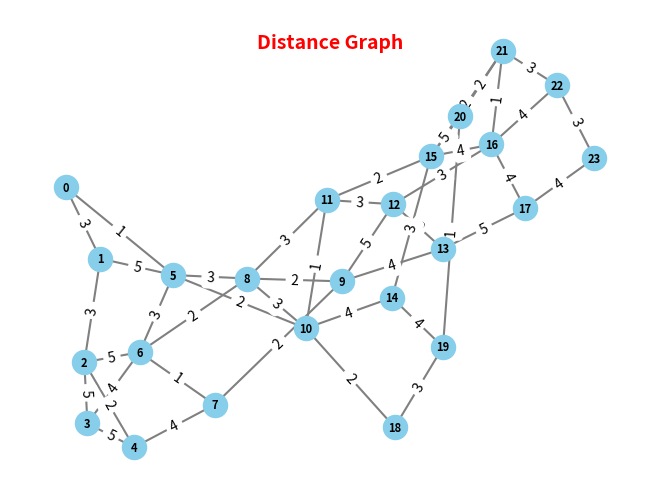

Reproduce this figure in Python.
'''DISTANCE GRAPH'''


''' Added the matrix which contains the distances between nodes, we used a graph 
using matplotlib for the user to see it better visually'''


import numpy as np
import networkx as nx
import matplotlib.pyplot as plt


distance_matrix_str = """
0:3:0:0:0:1:0:0:0:0:0:0:0:0:0:0:0:0:0:0:0:0:0:0
3:0:3:0:0:5:0:0:0:0:0:0:0:0:0:0:0:0:0:0:0:0:0:0
0:3:0:5:2:0:5:0:0:0:0:0:0:0:0:0:0:0:0:0:0:0:0:0
0:0:5:0:5:0:4:0:0:0:0:0:0:0:0:0:0:0:0:0:0:0:0:0
0:0:2:5:0:0:0:4:0:0:0:0:0:0:0:0:0:0:0:0:0:0:0:0
1:5:0:0:0:0:3:0:3:0:2:0:0:0:0:0:0:0:0:0:0:0:0:0
0:0:5:4:0:3:0:1:2:0:0:0:0:0:0:0:0:0:0:0:0:0:0:0
0:0:0:0:4:0:1:0:0:2:0:0:0:0:0:0:0:0:0:0:0:0:0:0
0:0:0:0:0:3:2:0:0:2:3:3:0:0:0:0:0:0:0:0:0:0:0:0
0:0:0:0:0:0:0:2:2:0:0:0:5:4:0:0:0:0:0:0:0:0:0:0
0:0:0:0:0:2:0:0:3:0:0:1:0:0:4:0:0:0:2:0:0:0:0:0
0:0:0:0:0:0:0:0:3:0:1:0:3:0:0:2:0:0:0:0:0:0:0:0
0:0:0:0:0:0:0:0:0:5:0:3:0:2:0:0:3:0:0:0:0:0:0:0
0:0:0:0:0:0:0:0:0:4:0:0:2:0:0:0:0:5:0:0:0:0:0:0
0:0:0:0:0:0:0:0:0:0:4:0:0:0:0:3:0:0:0:4:0:0:0:0
0:0:0:0:0:0:0:0:0:0:0:2:0:0:3:0:4:0:0:0:5:2:0:0
0:0:0:0:0:0:0:0:0:0:0:0:3:0:0:4:0:4:0:0:0:1:4:0
0:0:0:0:0:0:0:0:0:0:0:0:0:5:0:0:4:0:0:0:0:0:0:4
0:0:0:0:0:0:0:0:0:0:2:0:0:0:0:0:0:0:0:3:0:0:0:0
0:0:0:0:0:0:0:0:0:0:0:0:0:0:4:0:0:0:3:0:1:0:0:0
0:0:0:0:0:0:0:0:0:0:0:0:0:0:0:5:0:0:0:1:0:2:0:0
0:0:0:0:0:0:0:0:0:0:0:0:0:0:0:2:1:0:0:0:2:0:3:0
0:0:0:0:0:0:0:0:0:0:0:0:0:0:0:0:4:0:0:0:0:3:0:3
0:0:0:0:0:0:0:0:0:0:0:0:0:0:0:0:0:4:0:0:0:0:3:0
"""

# Convert the string matrix to a 2D NumPy array
distance_matrix = np.array([list(map(int, row.split(':'))) for row in distance_matrix_str.strip().split('\n')])

# Create a graph using NetworkX
G = nx.Graph()

# Add edges to the graph
num_nodes = len(distance_matrix)
for i in range(num_nodes):
    for j in range(i+1, num_nodes):
        weight = distance_matrix[i][j]
        if weight > 0:
            G.add_edge(i, j, weight=weight)


# Drawing the graph step 1:

pos = nx.spring_layout(G, seed=42)
labels = {i: i for i in G.nodes()}  # Use node indices as labels

# Draw nodes and edges
nx.draw(G, pos, with_labels=True, labels=labels, font_weight='bold', node_size=300, node_color='skyblue', font_color='black', font_size=8, edge_color='gray', width=1.5)

# Draw edge labels (distances)
edge_labels = nx.get_edge_attributes(G, 'weight')
nx.draw_networkx_edge_labels(G, pos, edge_labels=edge_labels)

# Added a title to the graph.
plt.suptitle("Distance Graph", y=0.95, fontsize=14, fontweight='bold', color="red")

# Show the graph
plt.show()
